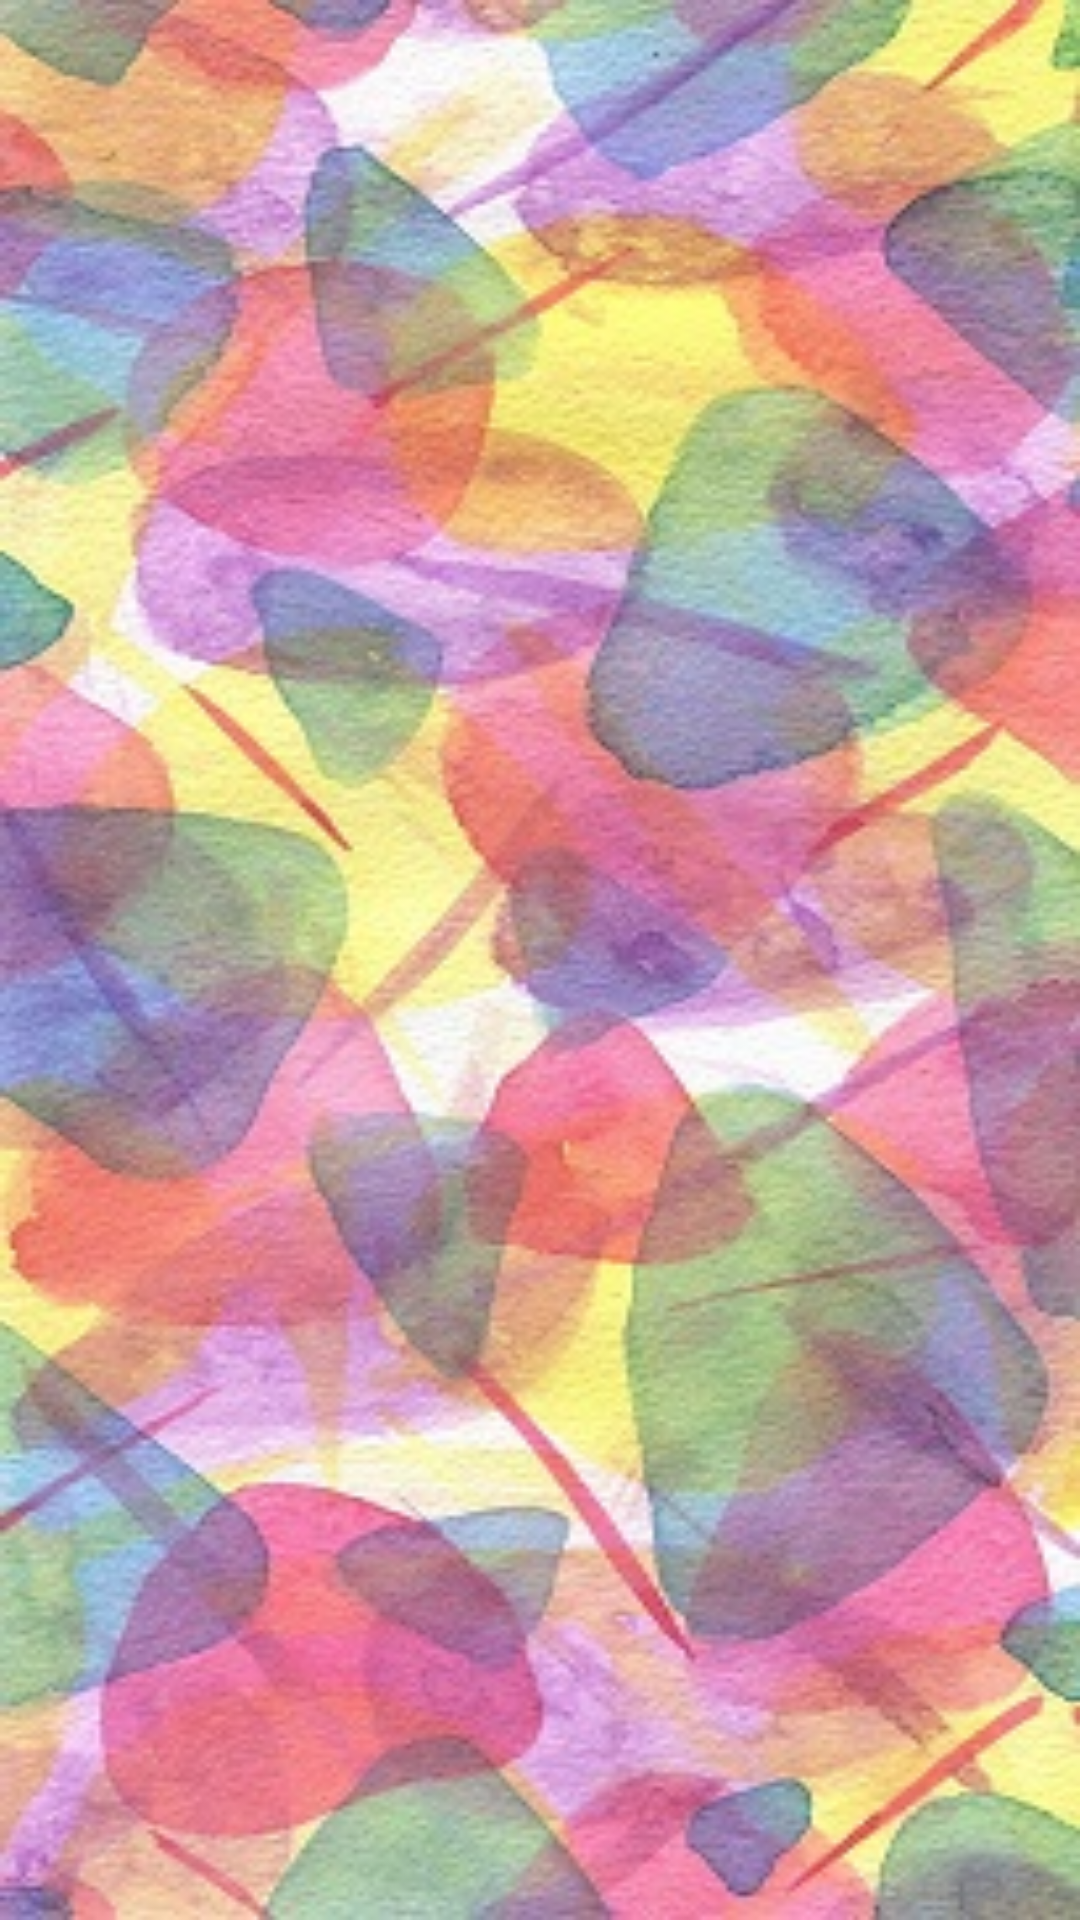

Here is an Android app screen rendered from its layout file. Give the layout XML and the strings, colors and styles it references.
<!-- AndroidManifest.xml: application theme AppTheme -->
<!-- res/layout/activity_videos.xml -->
<?xml version="1.0" encoding="utf-8"?>
<RelativeLayout xmlns:android="http://schemas.android.com/apk/res/android"
    xmlns:app="http://schemas.android.com/apk/res-auto"
    xmlns:tools="http://schemas.android.com/tools"
    android:layout_width="match_parent"
    android:layout_height="match_parent"
    android:background="@drawable/bbbb"
    android:gravity="center"
    tools:context="com.cashii.VideosActivity">

    <ProgressBar
        android:id="@+id/progressBar"
        style="?android:attr/progressBarStyle"
        android:layout_width="81dp"
        android:layout_height="76dp"
        android:layout_centerInParent="true"
        android:layout_gravity="center"
         />





    <com.cashii.VideoPlayerRecyclerView
        android:visibility="gone"
        android:layout_width="wrap_content"
        android:layout_height="wrap_content"
        android:id="@+id/recycler_view"
        android:orientation="vertical">


    </com.cashii.VideoPlayerRecyclerView>


</RelativeLayout>
<!-- resources referenced by this layout -->
<resources>
  <!-- drawable bbbb: jpg bitmap (drawable, 50698 bytes) -->
  <style name="AppTheme" parent="Theme.AppCompat.Light.DarkActionBar">
          
          <item name="colorPrimary">@color/colorPrimary</item>
          <item name="colorPrimaryDark">@color/colorPrimaryDark</item>
          <item name="colorAccent">@color/colorAccent</item>
      </style>
  <color name="colorPrimary">#000000</color>
  <color name="colorPrimaryDark">#000000</color>
  <color name="colorAccent">#03DAC5</color>
</resources>
